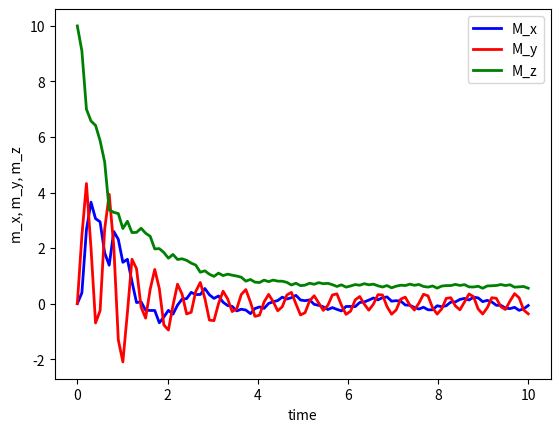

The matplotlib source for this figure:
from scipy.integrate import odeint
from scipy.integrate import solve_ivp
import math
import matplotlib.pyplot as plt
import numpy as np
def diffeq_model(M, t, p):
    m_x, m_y, m_z = M
    dM = [gamma*(m_y*b_z(t)-m_z*b_y(t))-m_x/t2, gamma*(m_z*b_x(t)-m_x*b_z(t))-m_y/t2, gamma*(m_x*b_y(t)-m_y*b_x(t))-(m_z-m_0)/t1]
    return dM
#define parameters
t = np.linspace(0, 10, 100)
gamma=1 #gyromagnetic ratio
b_x = lambda a : 5*math.sin(4*math.pi*a)
b_y = lambda a : 0*math.sin(2*math.pi*a)
b_z = lambda a : 7*math.sin(3*math.pi*a)
t1=1.6
t2=0.5
m_0=1
M0=[0,0,10] #initial conditions
p = [gamma, b_x, b_y, b_z, t1, t2, m_0] #parameter list
M = odeint(diffeq_model, M0, t, args=(p,))
m_array= np.array(M)
#plot mx my mz
plt.plot(t, M[:,0], 'b-', linewidth=2, label= 'M_x')
plt.plot(t, M[:,1], 'r-', linewidth=2, label= 'M_y')
plt.plot(t, M[:,2], 'g-', linewidth=2, label= 'M_z')
plt.xlabel('time')
plt.ylabel('m_x, m_y, m_z')
plt.legend()
plt.show()
